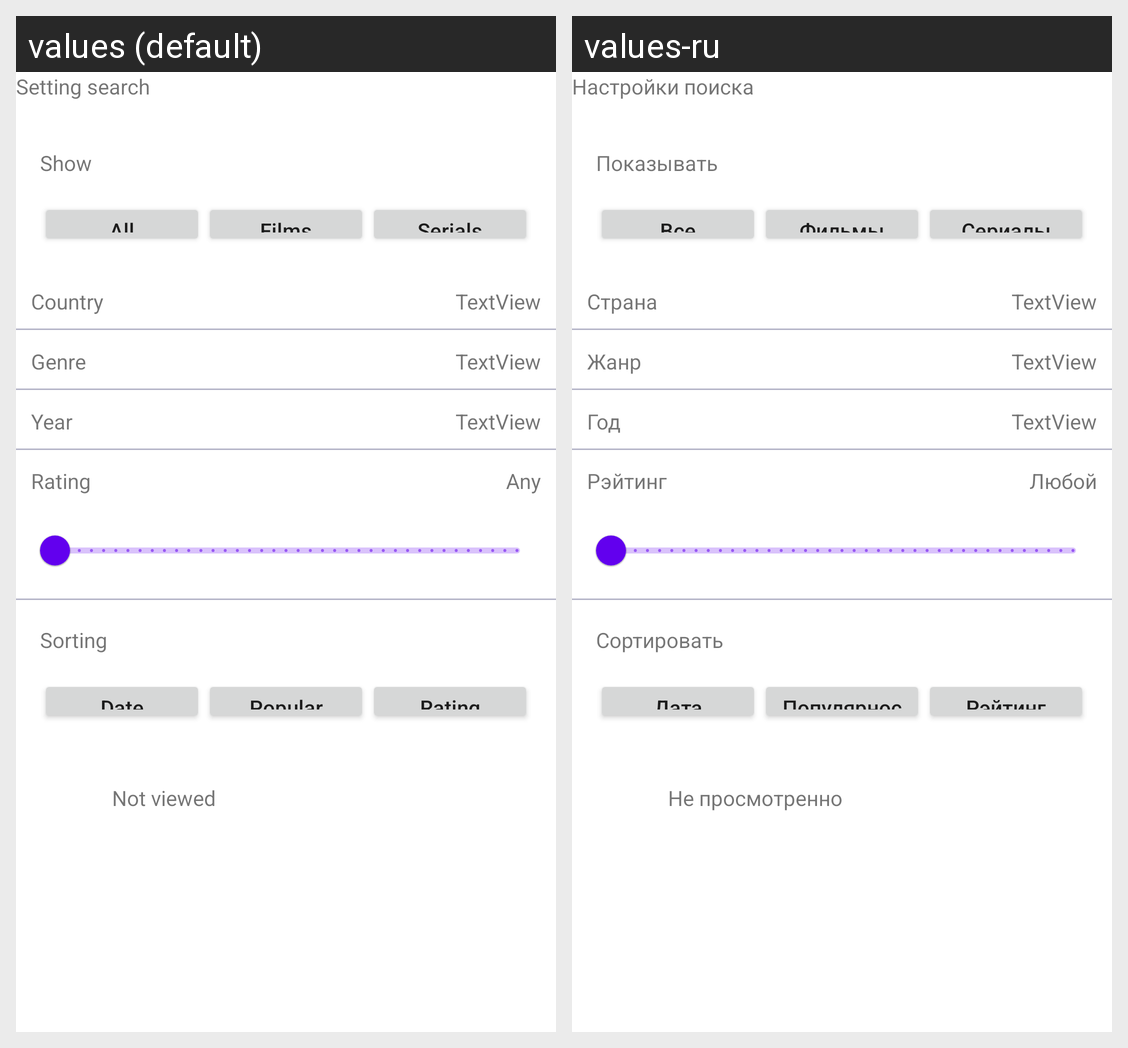

Translations of the strings shown on this Android screen, per locale in the grid:
Android screen res/layout/fragment_search_setting.xml rendered under 2 locales, left to right: values (default), values-ru. Device: Nexus 5 (rendered at 1080×1920; each locale shown at half size, 540×960, under a caption strip naming it); theme Theme.FinalKinopoisk.
Strings drawn on this screen, with the default value and each locale's value (text and hints the layout hard-codes, and strings that could not be matched under every locale, appear in the picture but are not listed):

setting_search
  values: Setting search
  values-ru: Настройки поиска

show
  values: Show
  values-ru: Показывать

sorting
  values: Sorting
  values-ru: Сортировать

country
  values: Country
  values-ru: Страна

genre
  values: Genre
  values-ru: Жанр

year
  values: Year
  values-ru: Год

rating
  values: Rating
  values-ru: Рэйтинг

any
  values: Any
  values-ru: Любой

no_viewed
  values: Not viewed
  values-ru: Не просмотренно

all
  values: All
  values-ru: Все

films
  values: Films
  values-ru: Фильмы

serials
  values: Serials
  values-ru: Сериалы

date
  values: Date
  values-ru: Дата

popular_sort
  values: Popular
  values-ru: Популярность
